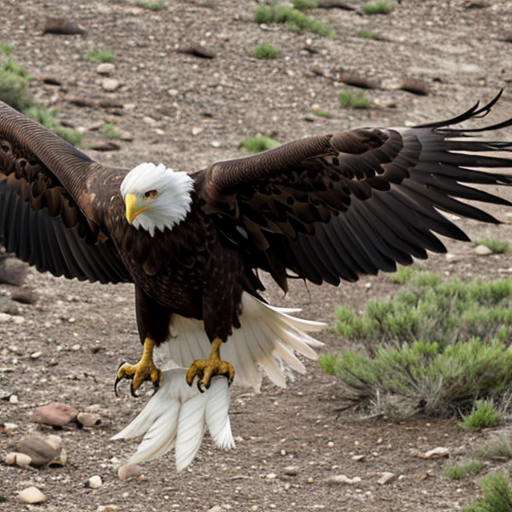
Generation parameters embedded in this image by AUTOMATIC1111 Stable Diffusion web UI or a fork of it (Forge, ...) (PNG 'parameters' text chunk):
eagle
Negative prompt: person, human, men, women, painting, cartoon, anime, comic
Steps: 20, Sampler: DPM++ 2M, Schedule type: Karras, CFG scale: 7, Seed: 3418720562, Size: 512x512, Model hash: 463d6a9fe8, Model: absolutereality_v181, VAE hash: 235745af8d, VAE: vae-ft-mse-840000-ema-pruned.ckpt, Version: v1.10.1